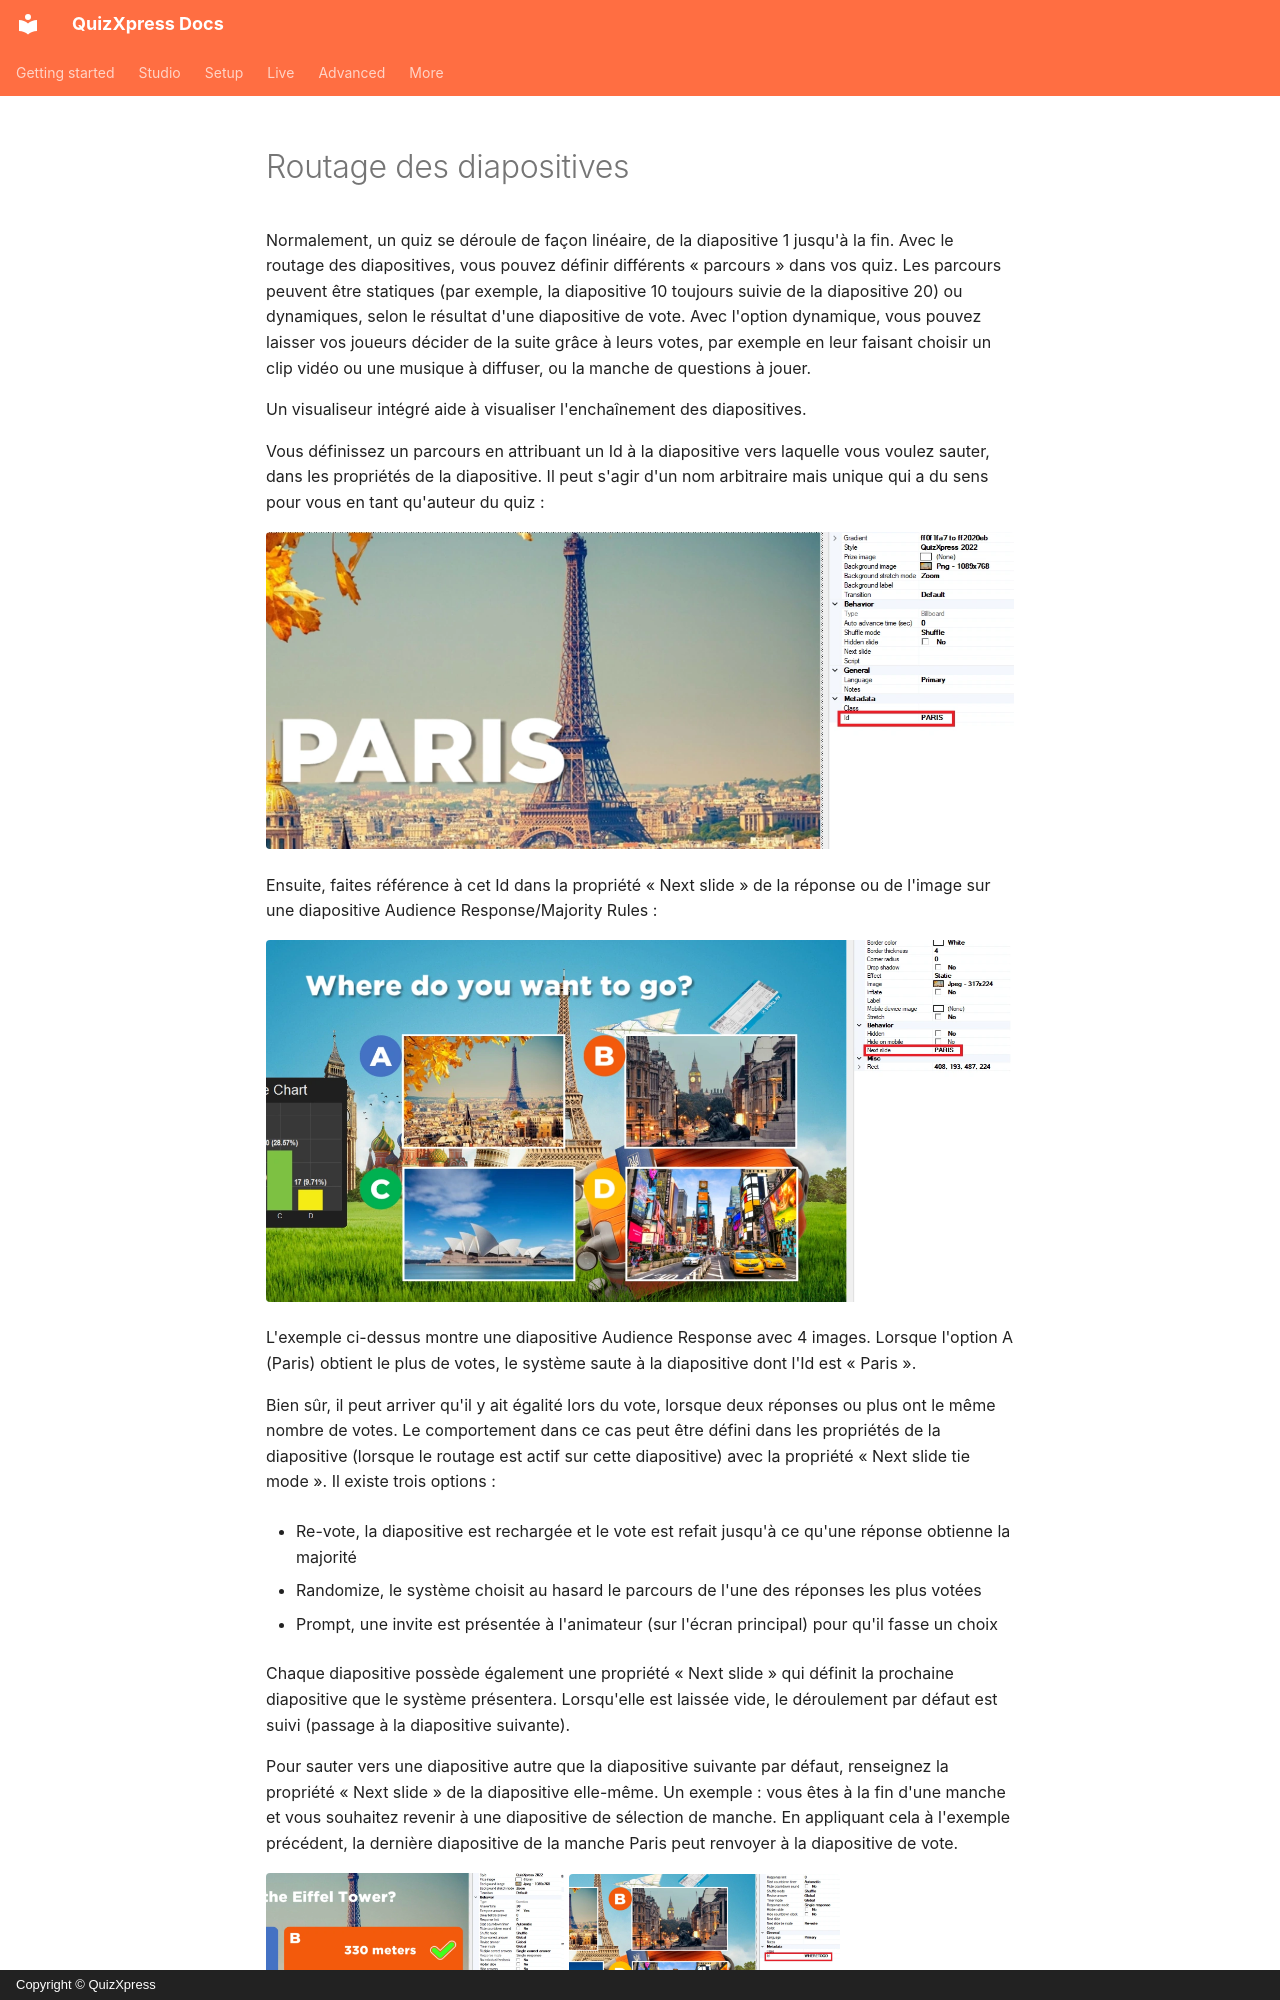

repository: gameshowcrew/quizxpress-docs · page: studio/other-functionality/slide-routing.fr/index.html · generator: mkdocs · copyright: Copyright © QuizXpress

# Routage des diapositives

Normalement, un quiz se déroule de façon linéaire, de la diapositive 1 jusqu'à la fin. Avec le routage des diapositives, vous pouvez définir différents « parcours » dans vos quiz. Les parcours peuvent être statiques (par exemple, la diapositive 10 toujours suivie de la diapositive 20) ou dynamiques, selon le résultat d'une diapositive de vote. Avec l'option dynamique, vous pouvez laisser vos joueurs décider de la suite grâce à leurs votes, par exemple en leur faisant choisir un clip vidéo ou une musique à diffuser, ou la manche de questions à jouer.

Un visualiseur intégré aide à visualiser l'enchaînement des diapositives.

Vous définissez un parcours en attribuant un Id à la diapositive vers laquelle vous voulez sauter, dans les propriétés de la diapositive. Il peut s'agir d'un nom arbitraire mais unique qui a du sens pour vous en tant qu'auteur du quiz :

![](../../assets/images/image281.webp){ loading=lazy }

Ensuite, faites référence à cet Id dans la propriété « Next slide » de la réponse ou de l'image sur une diapositive Audience Response/Majority Rules :

![](../../assets/images/image282.webp){ loading=lazy }

L'exemple ci-dessus montre une diapositive Audience Response avec 4 images. Lorsque l'option A (Paris) obtient le plus de votes, le système saute à la diapositive dont l'Id est « Paris ».

Bien sûr, il peut arriver qu'il y ait égalité lors du vote, lorsque deux réponses ou plus ont le même nombre de votes. Le comportement dans ce cas peut être défini dans les propriétés de la diapositive (lorsque le routage est actif sur cette diapositive) avec la propriété « Next slide tie mode ». Il existe trois options :

- Re-vote, la diapositive est rechargée et le vote est refait jusqu'à ce qu'une réponse obtienne la majorité

- Randomize, le système choisit au hasard le parcours de l'une des réponses les plus votées

- Prompt, une invite est présentée à l'animateur (sur l'écran principal) pour qu'il fasse un choix

Chaque diapositive possède également une propriété « Next slide » qui définit la prochaine diapositive que le système présentera. Lorsqu'elle est laissée vide, le déroulement par défaut est suivi (passage à la diapositive suivante).
